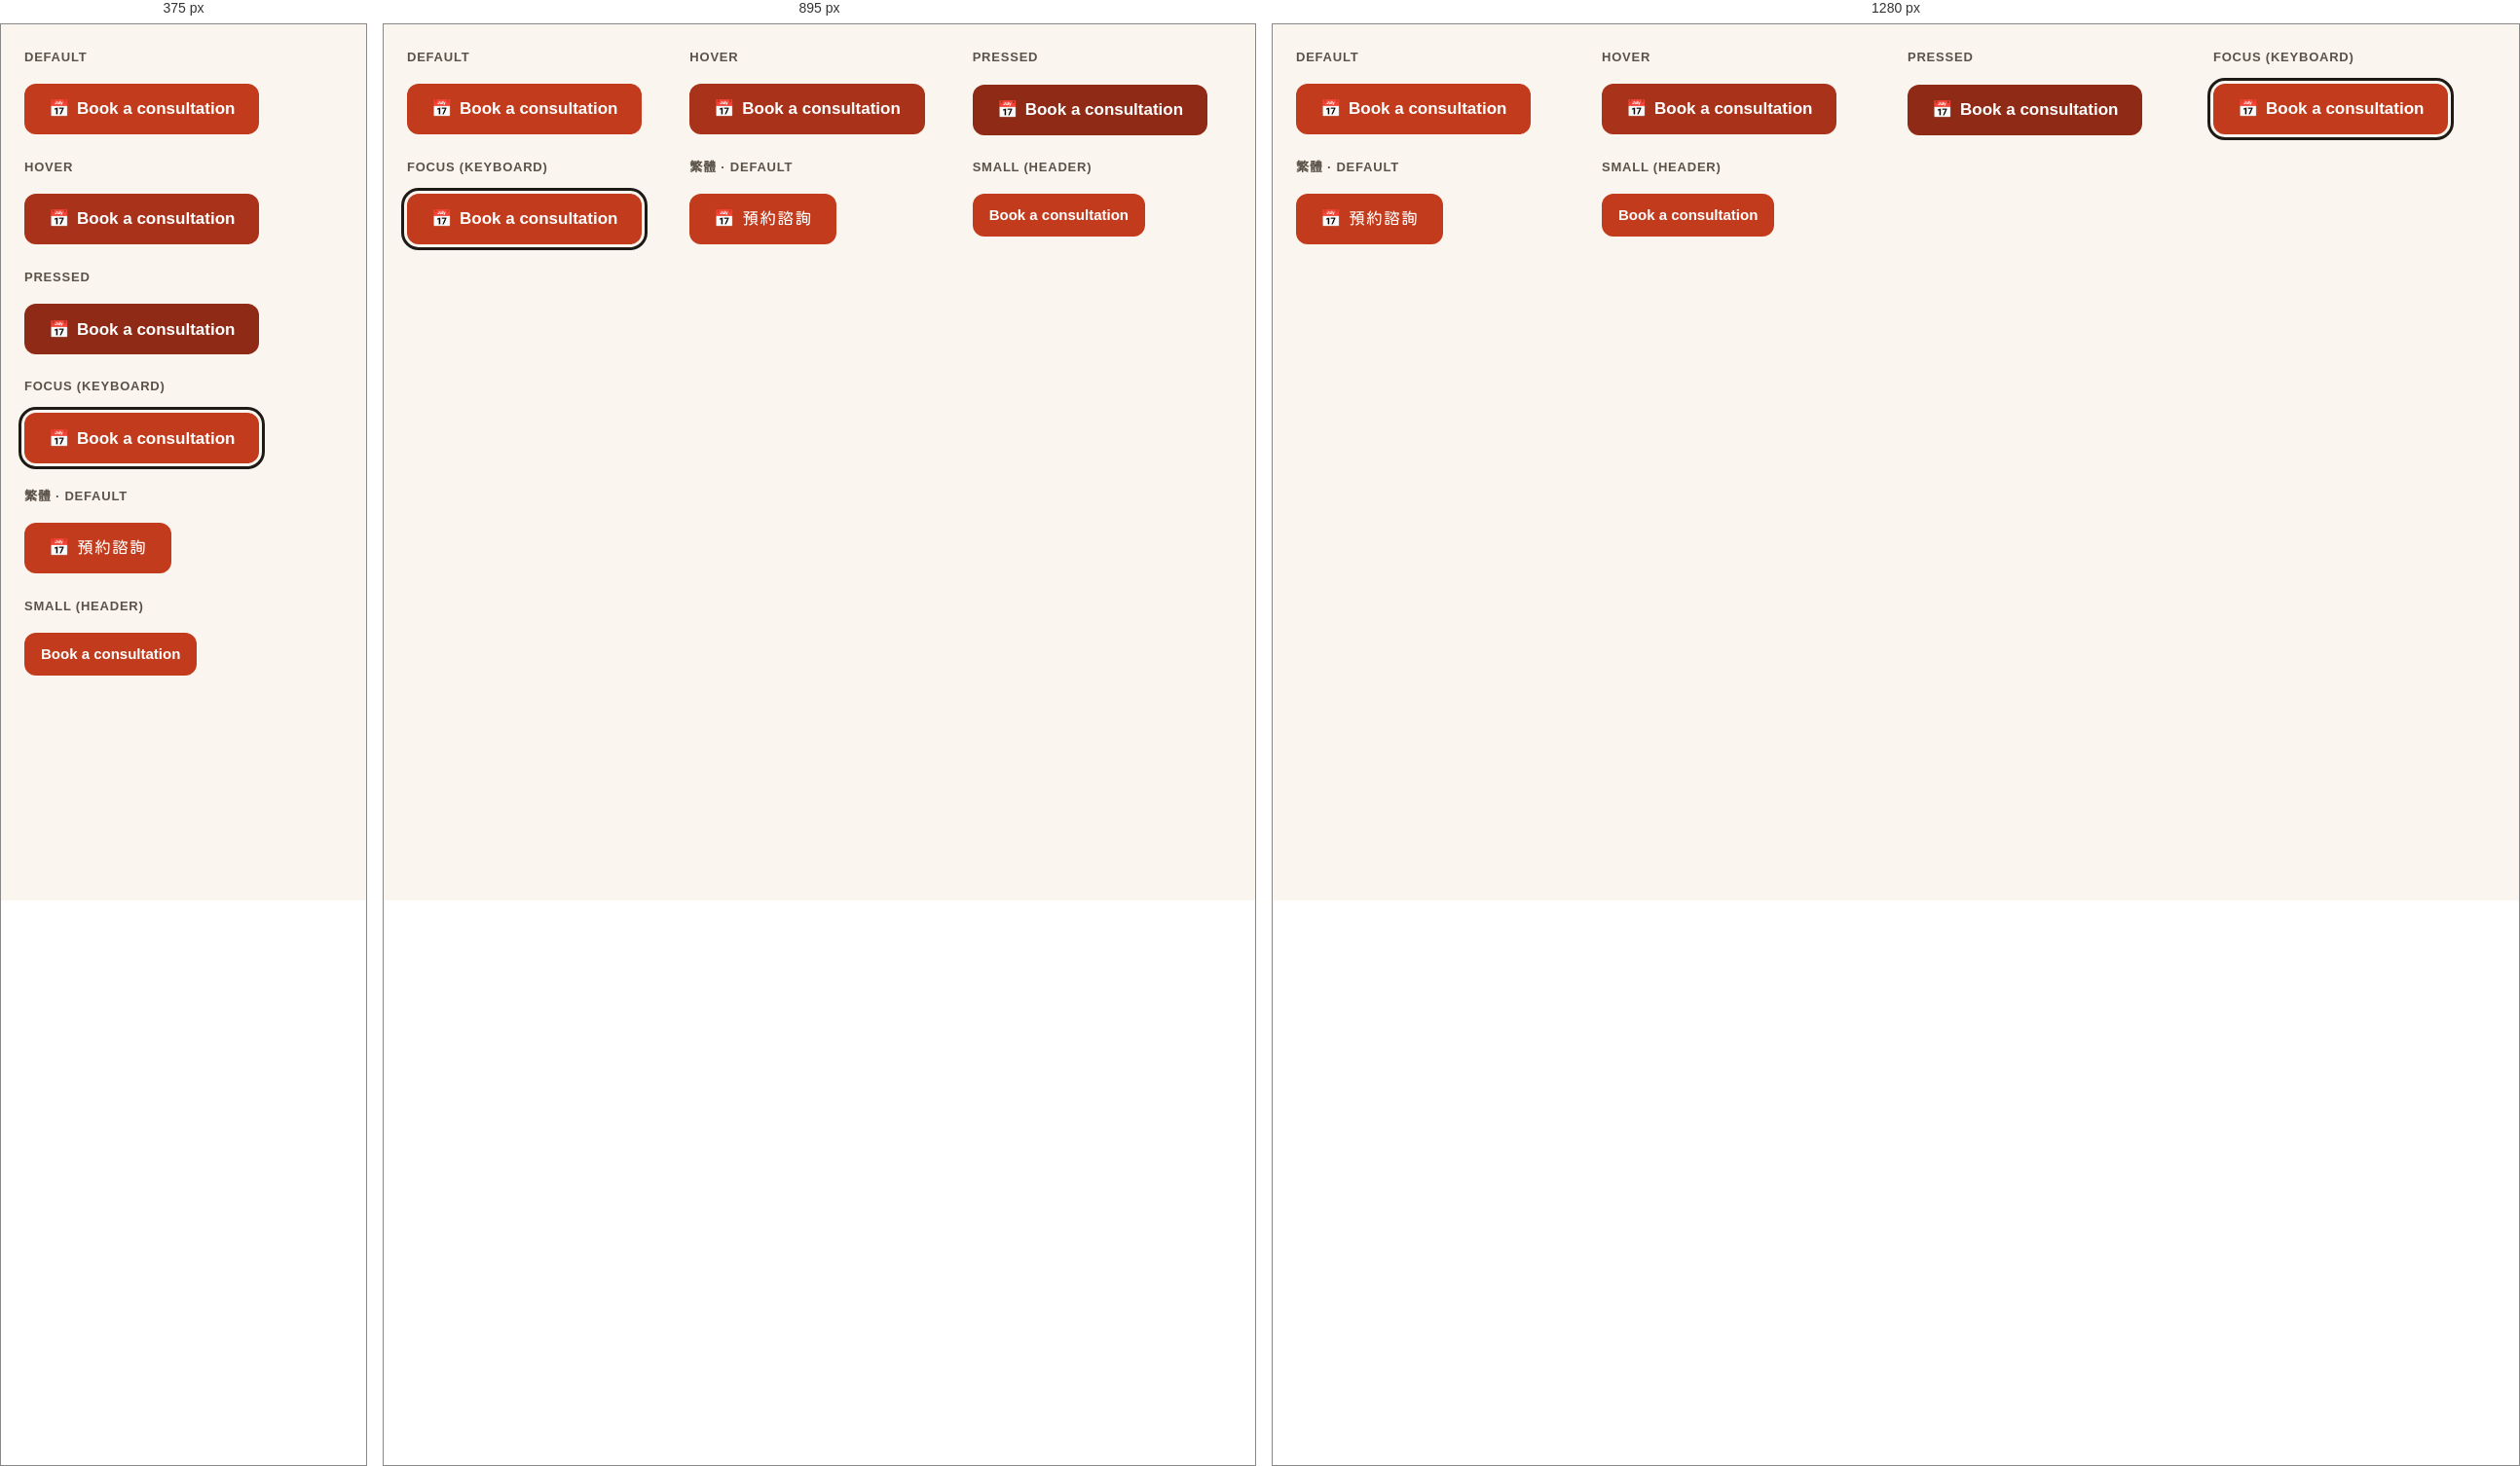
Rendered at 375 px, 895 px and 1280 px, left to right.

<!-- file: preview.html -->
<!-- @dsCard group="5 · Components" height=260 subtitle="Default · hover · pressed" -->
<!doctype html>
<html data-theme="day" lang="en">
<head><meta charset="utf-8"><meta name="viewport" content="width=device-width, initial-scale=1"><title>Primary button</title><link rel="preconnect" href="https://fonts.googleapis.com"><link rel="preconnect" href="https://fonts.gstatic.com" crossorigin><link href="https://fonts.googleapis.com/css2?family=Nunito:wght@400;600;700;800&display=swap" rel="stylesheet">
<style>html,body{margin:0;background:var(--background)}</style>
<link rel="stylesheet" href="../../tokens.local.css"><link rel="stylesheet" href="../../project/components/bundle.css"></head>
<body>
<div class="nb-page"><div class="nb-spec"><div class="nb-state-grid"><div class="nb-state"><p class="nb-spec-label">Default</p><a href="#" class="nb-btn nb-btn--primary "><span class="nb-emoji" aria-hidden="true">📅</span><span>Book a consultation</span></a></div><div class="nb-state"><p class="nb-spec-label">Hover</p><a href="#" class="nb-btn nb-btn--primary is-hover"><span class="nb-emoji" aria-hidden="true">📅</span><span>Book a consultation</span></a></div><div class="nb-state"><p class="nb-spec-label">Pressed</p><a href="#" class="nb-btn nb-btn--primary is-pressed"><span class="nb-emoji" aria-hidden="true">📅</span><span>Book a consultation</span></a></div><div class="nb-state"><p class="nb-spec-label">Focus (keyboard)</p><a href="#" class="nb-btn nb-btn--primary nb-focus-demo"><span class="nb-emoji" aria-hidden="true">📅</span><span>Book a consultation</span></a></div><div class="nb-state"><p class="nb-spec-label">繁體 · default</p><div lang="zh-Hant"><a href="#" class="nb-btn nb-btn--primary "><span class="nb-emoji" aria-hidden="true">📅</span><span>預約諮詢</span></a></div></div><div class="nb-state"><p class="nb-spec-label">Small (header)</p><a href="#" class="nb-btn nb-btn--primary nb-btn--sm"><span>Book a consultation</span></a></div></div></div></div>

</body>
</html>


/* @media block from bundle.css */
@media (max-width:767px){
  .nb-display{font-size:40px;line-height:1.12}.nb-h1{font-size:32px}.nb-h2{font-size:26px}.nb-h3{font-size:20px}
  .nb-body,.nb-page{font-size:17px}.nb-small{font-size:14px}.nb-lead{font-size:18px}
  :lang(zh) .nb-display,.nb-display:lang(zh){font-size:36px;line-height:1.35}
  :lang(zh) .nb-h1,.nb-h1:lang(zh){font-size:30px}
  :lang(zh) .nb-h2,.nb-h2:lang(zh){font-size:24px}
  :lang(zh) .nb-h3,.nb-h3:lang(zh){font-size:20px}
  :lang(zh) .nb-body,.nb-body:lang(zh),[lang|="zh"] .nb-page,.nb-page:lang(zh){font-size:17px}
  :lang(zh) .nb-small,.nb-small:lang(zh){font-size:15px}
  :lang(zh) .nb-lead,.nb-lead:lang(zh){font-size:18px}
}

/* @media block from bundle.css */
@media (max-width:767px){.nb-wrap{padding:0 var(--gutter-mobile)}.nb-section{padding:var(--space-8) 0}.nb-grid{grid-template-columns:repeat(4,1fr);gap:var(--space-2)}}

/* @media block from bundle.css */
@media (max-width:767px){.nb-span-5,.nb-span-6,.nb-at-7,.nb-at-8{grid-column:1 / -1}}

/* @media block from bundle.css */
@media (max-width:1023px){
  .nb-nav,.nb-header-tools>a.nb-btn{display:none}
  .nb-utility-in{justify-content:space-between}
  .nb-header-in{min-height:64px;gap:var(--space-1)}
  .nb-header-tools{margin-left:auto}
  .nb-menu-btn{display:inline-flex}
  .nb-brand{font-size:19px}
}

/* @media block from bundle.css */
@media (max-width:1023px){.nb-hero-grid{grid-template-columns:1fr;gap:var(--space-4)}.nb-hero{padding:var(--space-6) 0 var(--space-6)}}

/* @media block from bundle.css */
@media (max-width:767px){.nb-hero .nb-btn-row .nb-btn{flex:1 1 100%}}

/* @media block from bundle.css */
@media (max-width:767px){.nb-note{padding:var(--space-3);border-radius:var(--radius-md)}}

/* @media block from bundle.css */
@media (max-width:767px){.nb-steps{grid-template-columns:1fr;gap:var(--space-2)}.nb-step{padding:var(--space-3);border-radius:var(--radius-md);display:grid;grid-template-columns:48px 1fr;gap:var(--space-2);align-items:start}.nb-step-top{flex-direction:column;align-items:flex-start;gap:var(--space-1);margin:0}.nb-step .nb-emoji{font-size:32px;order:-1}}

/* @media block from bundle.css */
@media (max-width:767px){.nb-doctor{grid-template-columns:1fr;gap:var(--space-3)}.nb-photo{aspect-ratio:4/3}}

/* @media block from bundle.css */
@media (max-width:767px){.nb-faq summary{padding:var(--space-2);font-size:18px}.nb-faq .nb-answer{padding:var(--space-2) var(--space-2) var(--space-3) var(--space-2)}:lang(zh) .nb-faq summary{font-size:18px}}

/* @media block from bundle.css */
@media (max-width:767px){.nb-band{grid-template-columns:1fr;padding:var(--space-3);border-radius:var(--radius-md)}.nb-band .nb-btn{width:100%}}

/* @media block from bundle.css */
@media (max-width:767px){.nb-locs{grid-template-columns:1fr;gap:var(--space-2)}.nb-loc{border-radius:var(--radius-md)}.nb-loc-body{padding:var(--space-3)}.nb-loc .nb-btn{flex:1}}

/* @media block from bundle.css */
@media (max-width:767px){.nb-contact{display:grid;grid-template-columns:1fr 1fr}.nb-contact li:first-child{grid-column:1/-1}.nb-contact a{width:100%}}

/* @media block from bundle.css */
@media (max-width:767px){.nb-footer-grid{grid-template-columns:1fr;gap:var(--space-3)}.nb-footer{padding-bottom:120px}}

/* @media block from bundle.css */
@media (max-width:767px){
  .nb-stickybar{display:grid;grid-template-columns:minmax(0,1.35fr) minmax(0,1fr);gap:var(--space-1);position:sticky;bottom:12px;margin:0 12px;padding:8px;background:var(--surface);border:var(--border-hairline) solid var(--border);border-radius:calc(var(--radius-md) + 8px);box-shadow:var(--shadow-sheet);z-index:5}
  .nb-stickybar .nb-btn{min-height:48px;padding:0 8px;font-size:15px;gap:6px}
}